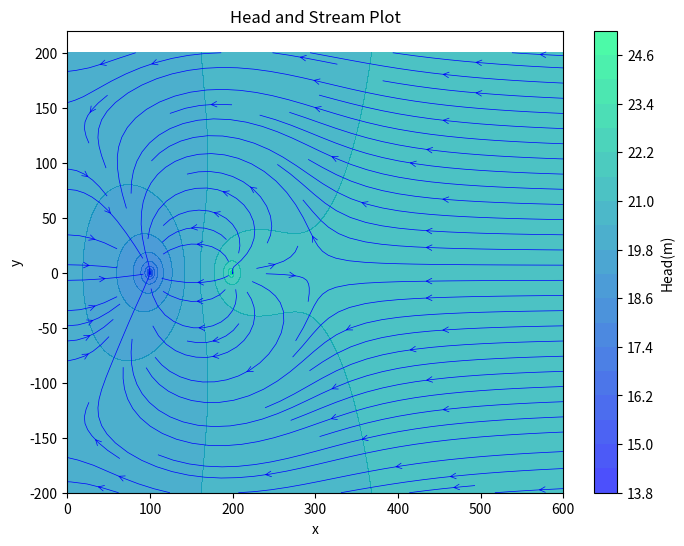

Reproduce this figure in Python.
import numpy as np
import matplotlib.pyplot as plt

# Define parameters
Q_0 = 0.00005787
C = 0.2314  # TARGET phi
R = 25
Q1 = 0.1388  # WELL
Q = 0.08906  # LAKE
Xw = 100
m = 0
d = 200

K = 0.001157

# Create points along the circumference
x = np.linspace(0, 600, 1000)
y = np.linspace(-200, 200, 1000)
X, Y = np.meshgrid(x, y)

# Calculate phi_1 for each point
Z1 = (Q1 / (4 * np.pi)) * np.log((((X - Xw) ** 2) + ((Y - m) ** 2)) / (R ** 2))

phi_1 = Q_0 * (X - (((X - d) * R ** 2) / ((X - d) ** 2 + (Y - m) ** 2))) - (Q / (4 * np.pi)) * np.log((((X - d) ** 2) + ((Y - m) ** 2)) / (R ** 2)) + Z1 + C

Z2 = (Q1 / (4 * np.pi)) * np.log((((X + Xw) ** 2) + ((Y + m) ** 2)) / (R ** 2))

phi_2 = Q_0 * (0- (((X + d) * R ** 2) / ((X + d) ** 2 + (Y - m) ** 2))) + (Q / (4 * np.pi)) * np.log((((X + d) ** 2) + ((Y - m) ** 2)) / (R ** 2)) - Z2

phi = phi_1 + phi_2

H = np.sqrt((2 * phi) / K)


plt.figure(figsize=(8, 6))
# contour_H = plt.contour(X, Y,H, levels=50, colors='black', linestyles='solid')
# plt.clabel(contour_H, inline=True, fontsize=10, fmt='%1.2f')

# plt.xlabel('x')
# plt.ylabel('y')
# plt.title('Contour of head')
# plt.savefig('Contour of head3')
# plt.show()
contour1 = plt.contourf(X, Y, H, levels=20, cmap='winter', alpha=0.7)
cbar = plt.colorbar(contour1)
cbar.set_label('Head(m)')

# Stream plot for vector field (U, V)
U = -np.gradient(phi, axis=1)
V = -np.gradient(phi, axis=0)
streamplot = plt.streamplot(X, Y, U, V, color='blue', linewidth=0.5, arrowsize=1, arrowstyle='->')

plt.xlabel('x')
plt.ylabel('y')
plt.title('Head and Stream Plot')
plt.savefig('Head and Stream Plot112')
plt.show()